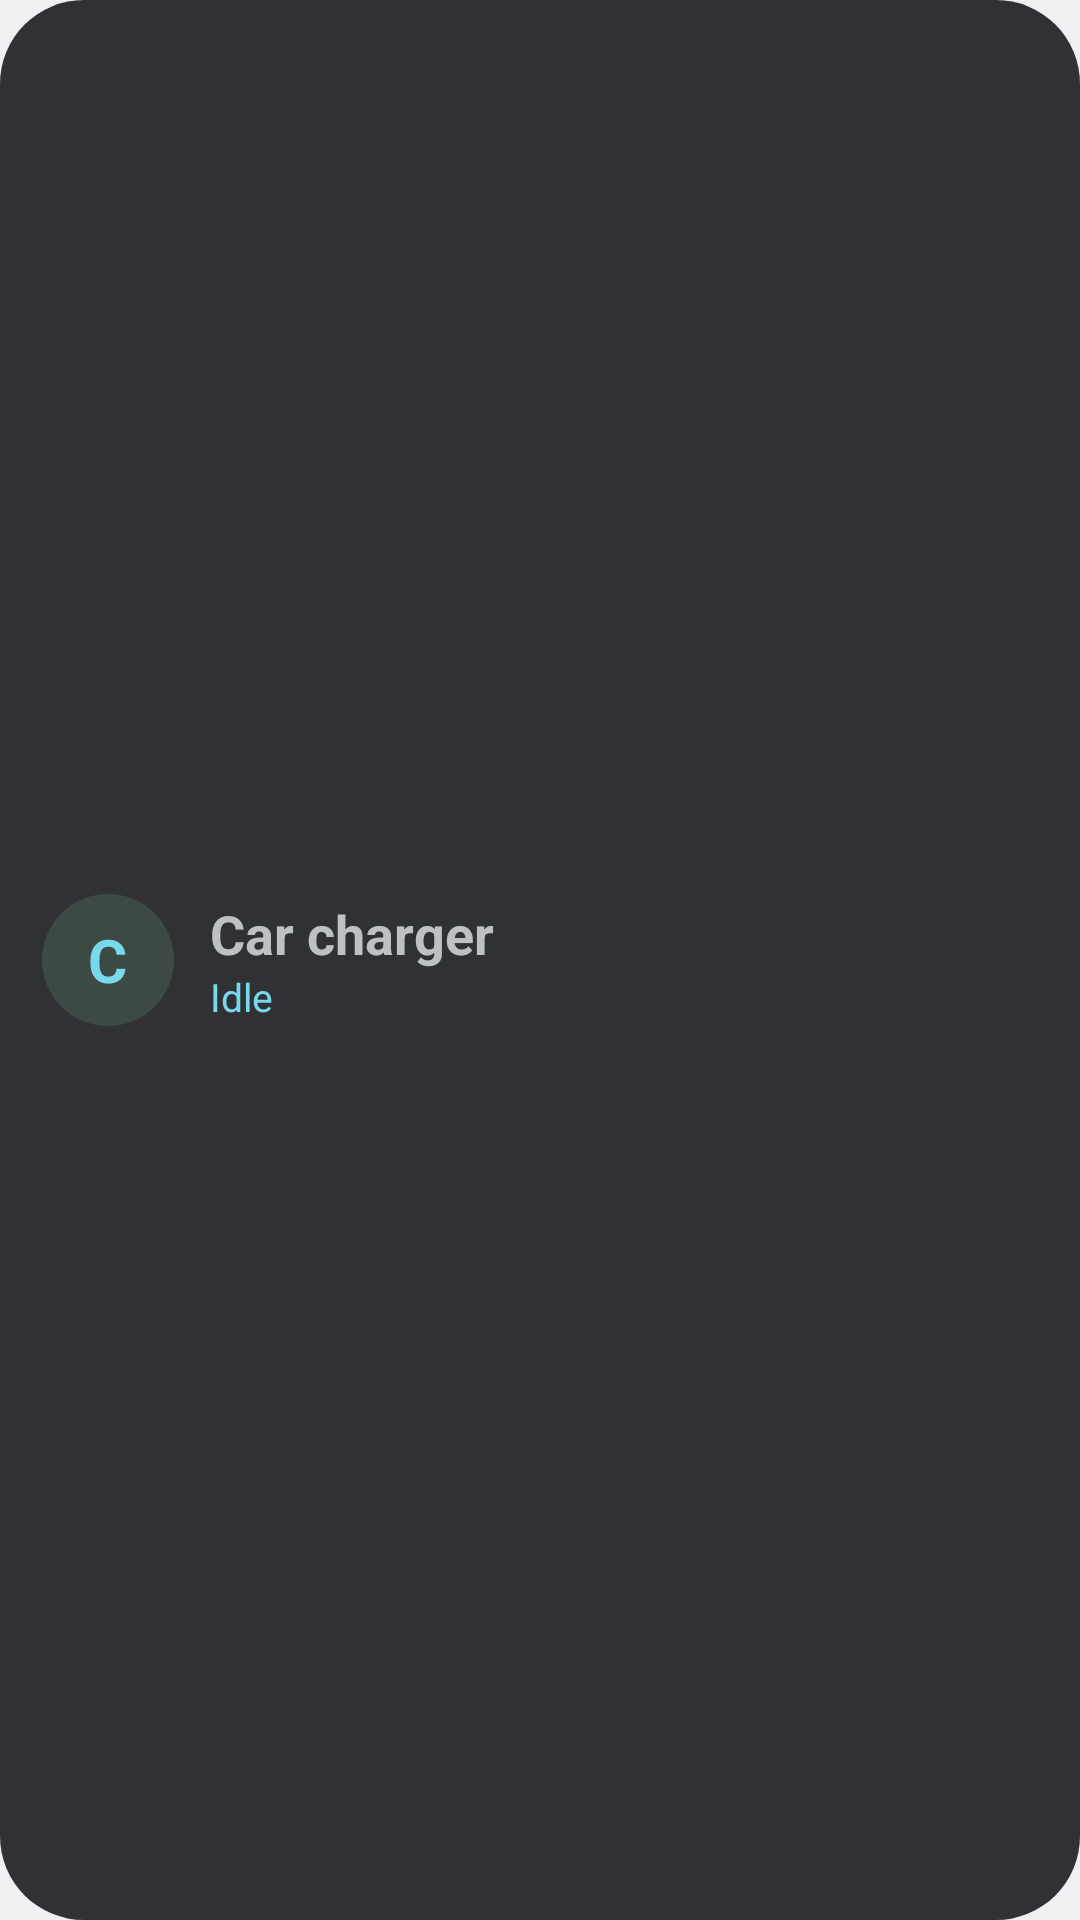

This screen was rendered from an Android layout file. Write that file and the resources it references.
<!-- AndroidManifest.xml: application theme Theme.ChurchDrive -->
<!-- res/layout/widget_preview_charger.xml -->
<?xml version="1.0" encoding="utf-8"?>
<LinearLayout xmlns:android="http://schemas.android.com/apk/res/android"
    android:layout_width="match_parent"
    android:layout_height="match_parent"
    android:background="@drawable/pv_card"
    android:gravity="center_vertical"
    android:orientation="horizontal"
    android:padding="14dp">
    <FrameLayout
        android:layout_width="44dp"
        android:layout_height="44dp"
        android:background="@drawable/pv_circle_green">
        <TextView
            android:layout_width="wrap_content"
            android:layout_height="wrap_content"
            android:layout_gravity="center"
            android:text="C"
            android:textColor="#FF78D9EC"
            android:textSize="20sp"
            android:textStyle="bold" />
    </FrameLayout>
    <LinearLayout
        android:layout_width="0dp"
        android:layout_height="wrap_content"
        android:layout_marginStart="12dp"
        android:layout_weight="1"
        android:orientation="vertical">
        <TextView
            android:layout_width="wrap_content"
            android:layout_height="wrap_content"
            android:text="Car charger"
            android:textColor="#FFBDC1C6"
            android:textSize="18sp"
            android:textStyle="bold" />
        <TextView
            android:layout_width="wrap_content"
            android:layout_height="wrap_content"
            android:text="Idle"
            android:textColor="#FF78D9EC"
            android:textSize="13sp" />
    </LinearLayout>
</LinearLayout>
<!-- resources referenced by this layout -->
<resources>
  <!-- drawable pv_card (drawable) -->
  <?xml version="1.0" encoding="utf-8"?>
  <shape xmlns:android="http://schemas.android.com/apk/res/android" android:shape="rectangle">
      <solid android:color="#FF303134" />
      <corners android:radius="28dp" />
  </shape>
  <!-- drawable pv_circle_green (drawable) -->
  <?xml version="1.0" encoding="utf-8"?>
  <shape xmlns:android="http://schemas.android.com/apk/res/android" android:shape="oval">
      <solid android:color="#2981C995" />
  </shape>
  <style name="Theme.ChurchDrive" parent="android:Theme.Material.NoActionBar">
          <item name="android:windowActionBar">false</item>
          <item name="android:windowNoTitle">true</item>
          
          <item name="android:windowBackground">@color/window_background</item>
      </style>
  <color name="window_background">#F3F4F6</color>
</resources>
